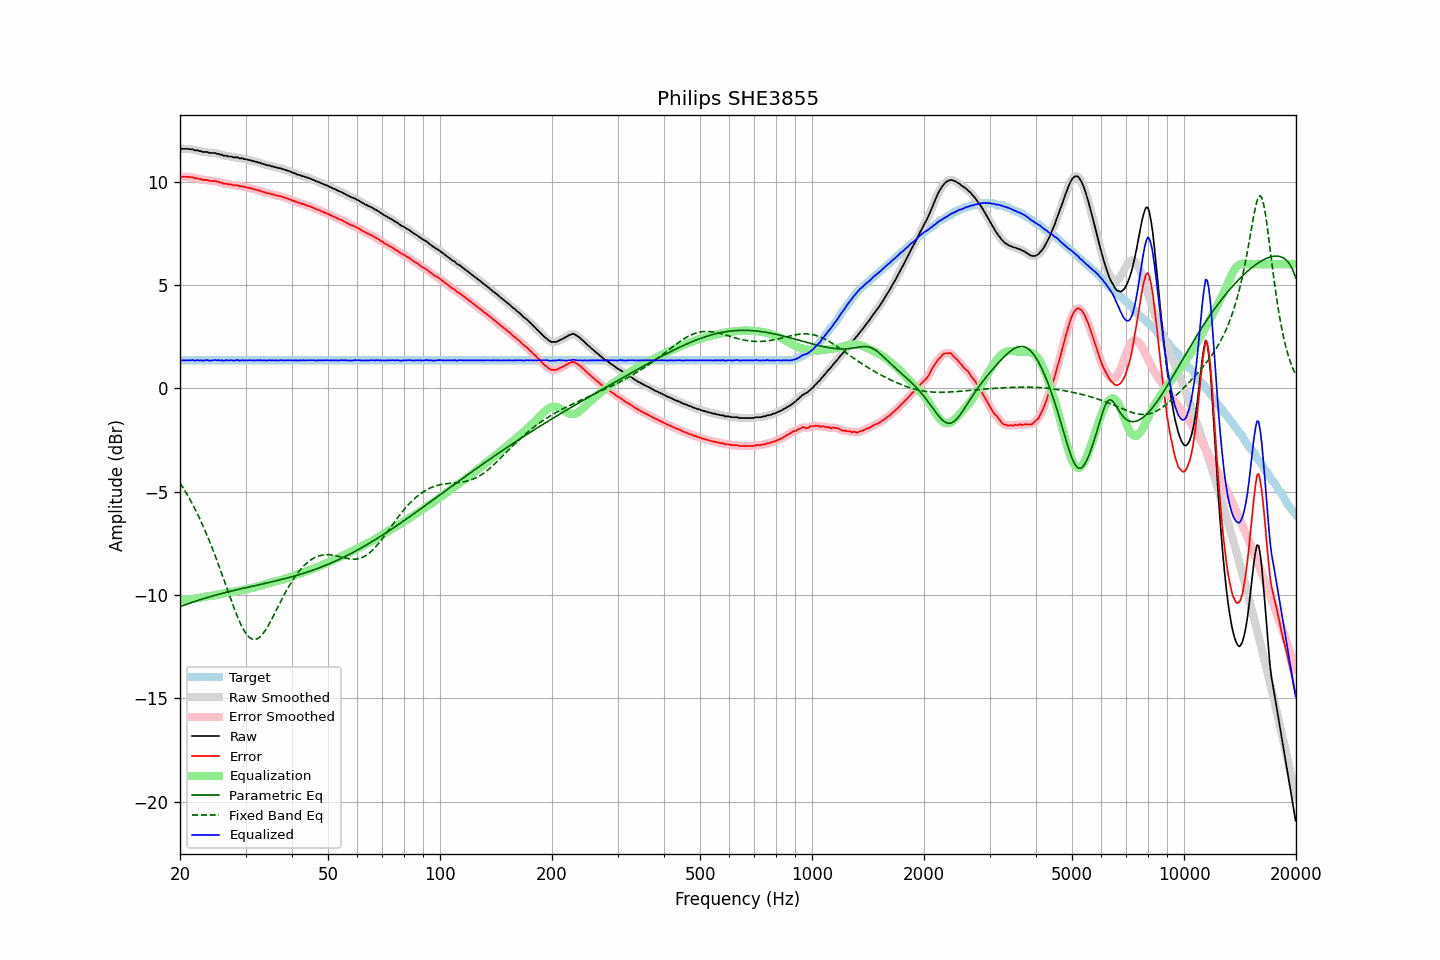

Values plotted in this chart, from the file beside it:
frequency, raw, error, smoothed, error_smoothed, equalization, parametric_eq, fixed_band_eq, equalized_raw, equalized_smoothed, target
20.00, 11.58, 10.23, 11.58, 10.23, -10.23, -10.56, -4.58, 1.35, 1.35, 1.35
20.20, 11.58, 10.23, 11.58, 10.23, -10.23, -10.53, -4.70, 1.35, 1.35, 1.35
20.40, 11.58, 10.23, 11.58, 10.23, -10.23, -10.50, -4.82, 1.35, 1.35, 1.35
20.61, 11.58, 10.23, 11.58, 10.23, -10.23, -10.48, -4.95, 1.35, 1.35, 1.35
20.81, 11.58, 10.23, 11.58, 10.23, -10.23, -10.45, -5.08, 1.35, 1.35, 1.35
21.02, 11.58, 10.23, 11.57, 10.22, -10.22, -10.42, -5.21, 1.36, 1.35, 1.35
21.23, 11.56, 10.21, 11.57, 10.22, -10.21, -10.39, -5.35, 1.35, 1.36, 1.35
21.44, 11.56, 10.21, 11.56, 10.21, -10.21, -10.37, -5.49, 1.36, 1.35, 1.35
21.66, 11.56, 10.21, 11.54, 10.19, -10.19, -10.34, -5.64, 1.37, 1.35, 1.35
21.87, 11.51, 10.16, 11.53, 10.18, -10.18, -10.31, -5.79, 1.33, 1.35, 1.35
22.09, 11.51, 10.16, 11.51, 10.16, -10.16, -10.29, -5.94, 1.35, 1.35, 1.35
22.31, 11.51, 10.16, 11.50, 10.14, -10.14, -10.26, -6.10, 1.37, 1.35, 1.35
22.54, 11.47, 10.12, 11.48, 10.13, -10.13, -10.24, -6.26, 1.34, 1.35, 1.35
22.76, 11.47, 10.12, 11.46, 10.11, -10.11, -10.21, -6.43, 1.36, 1.35, 1.35
22.99, 11.43, 10.08, 11.44, 10.09, -10.10, -10.19, -6.60, 1.33, 1.34, 1.35
23.22, 11.43, 10.08, 11.44, 10.08, -10.08, -10.16, -6.78, 1.35, 1.35, 1.35
23.45, 11.43, 10.08, 11.43, 10.07, -10.07, -10.14, -6.96, 1.36, 1.35, 1.35
23.69, 11.43, 10.08, 11.42, 10.07, -10.06, -10.12, -7.14, 1.37, 1.36, 1.35
23.92, 11.39, 10.04, 11.40, 10.05, -10.05, -10.09, -7.33, 1.34, 1.35, 1.35
24.16, 11.38, 10.03, 11.39, 10.03, -10.04, -10.07, -7.52, 1.34, 1.34, 1.35
24.40, 11.38, 10.03, 11.38, 10.03, -10.03, -10.05, -7.72, 1.35, 1.35, 1.35
24.65, 11.38, 10.03, 11.38, 10.03, -10.02, -10.03, -7.92, 1.36, 1.36, 1.35
24.89, 11.38, 10.03, 11.37, 10.02, -10.01, -10.01, -8.12, 1.37, 1.36, 1.35
25.14, 11.34, 9.99, 11.35, 10.00, -9.99, -9.98, -8.33, 1.35, 1.36, 1.35
25.39, 11.34, 9.99, 11.33, 9.98, -9.98, -9.96, -8.54, 1.36, 1.36, 1.35
25.65, 11.30, 9.95, 11.31, 9.96, -9.96, -9.94, -8.76, 1.34, 1.35, 1.35
25.91, 11.30, 9.95, 11.29, 9.93, -9.94, -9.92, -8.97, 1.36, 1.35, 1.35
26.16, 11.25, 9.90, 11.27, 9.92, -9.92, -9.90, -9.19, 1.33, 1.35, 1.35
26.43, 11.25, 9.90, 11.25, 9.90, -9.90, -9.88, -9.41, 1.35, 1.35, 1.35
26.69, 11.25, 9.90, 11.23, 9.88, -9.89, -9.86, -9.63, 1.37, 1.35, 1.35
26.96, 11.21, 9.86, 11.23, 9.88, -9.87, -9.84, -9.85, 1.34, 1.36, 1.35
27.23, 11.21, 9.86, 11.21, 9.86, -9.86, -9.82, -10.07, 1.35, 1.35, 1.35
27.50, 11.21, 9.86, 11.19, 9.84, -9.85, -9.81, -10.28, 1.36, 1.35, 1.35
27.77, 11.17, 9.82, 11.18, 9.83, -9.84, -9.79, -10.50, 1.34, 1.35, 1.35
28.05, 11.17, 9.82, 11.18, 9.83, -9.82, -9.77, -10.70, 1.35, 1.35, 1.35
28.33, 11.17, 9.82, 11.16, 9.81, -9.81, -9.75, -10.90, 1.36, 1.35, 1.35
28.62, 11.17, 9.82, 11.15, 9.80, -9.80, -9.73, -11.09, 1.37, 1.36, 1.35
28.90, 11.12, 9.77, 11.14, 9.79, -9.79, -9.71, -11.27, 1.34, 1.36, 1.35
29.19, 11.12, 9.77, 11.12, 9.77, -9.77, -9.70, -11.44, 1.35, 1.35, 1.35
29.48, 11.12, 9.77, 11.11, 9.75, -9.76, -9.68, -11.59, 1.36, 1.35, 1.35
29.78, 11.08, 9.73, 11.09, 9.74, -9.74, -9.66, -11.73, 1.34, 1.35, 1.35
30.08, 11.08, 9.73, 11.07, 9.72, -9.72, -9.64, -11.85, 1.36, 1.35, 1.35
30.38, 11.05, 9.70, 11.06, 9.71, -9.71, -9.63, -11.95, 1.35, 1.35, 1.35
30.68, 11.04, 9.69, 11.04, 9.69, -9.69, -9.61, -12.03, 1.35, 1.35, 1.35
30.99, 11.03, 9.68, 11.02, 9.67, -9.67, -9.59, -12.09, 1.36, 1.35, 1.35
31.30, 10.99, 9.64, 11.00, 9.65, -9.65, -9.57, -12.13, 1.34, 1.35, 1.35
31.61, 10.99, 9.64, 10.98, 9.63, -9.63, -9.56, -12.15, 1.36, 1.35, 1.35
31.93, 10.95, 9.60, 10.96, 9.61, -9.61, -9.54, -12.14, 1.34, 1.35, 1.35
32.24, 10.95, 9.60, 10.94, 9.59, -9.59, -9.52, -12.12, 1.36, 1.36, 1.35
32.57, 10.91, 9.56, 10.92, 9.57, -9.57, -9.50, -12.07, 1.35, 1.35, 1.35
32.89, 10.91, 9.56, 10.90, 9.55, -9.54, -9.49, -12.00, 1.37, 1.36, 1.35
33.22, 10.86, 9.51, 10.87, 9.52, -9.52, -9.47, -11.92, 1.34, 1.35, 1.35
33.55, 10.85, 9.50, 10.85, 9.49, -9.50, -9.45, -11.82, 1.35, 1.35, 1.35
33.89, 10.82, 9.47, 10.82, 9.47, -9.47, -9.44, -11.71, 1.35, 1.34, 1.35
34.23, 10.79, 9.44, 10.80, 9.45, -9.45, -9.42, -11.59, 1.34, 1.35, 1.35
34.57, 10.78, 9.43, 10.78, 9.43, -9.43, -9.40, -11.46, 1.35, 1.35, 1.35
34.92, 10.77, 9.42, 10.76, 9.41, -9.41, -9.38, -11.32, 1.36, 1.35, 1.35
35.27, 10.73, 9.38, 10.74, 9.39, -9.39, -9.36, -11.18, 1.34, 1.35, 1.35
35.62, 10.73, 9.38, 10.72, 9.37, -9.37, -9.35, -11.03, 1.36, 1.35, 1.35
35.97, 10.69, 9.34, 10.70, 9.35, -9.35, -9.33, -10.87, 1.34, 1.35, 1.35
... 635 more rows
